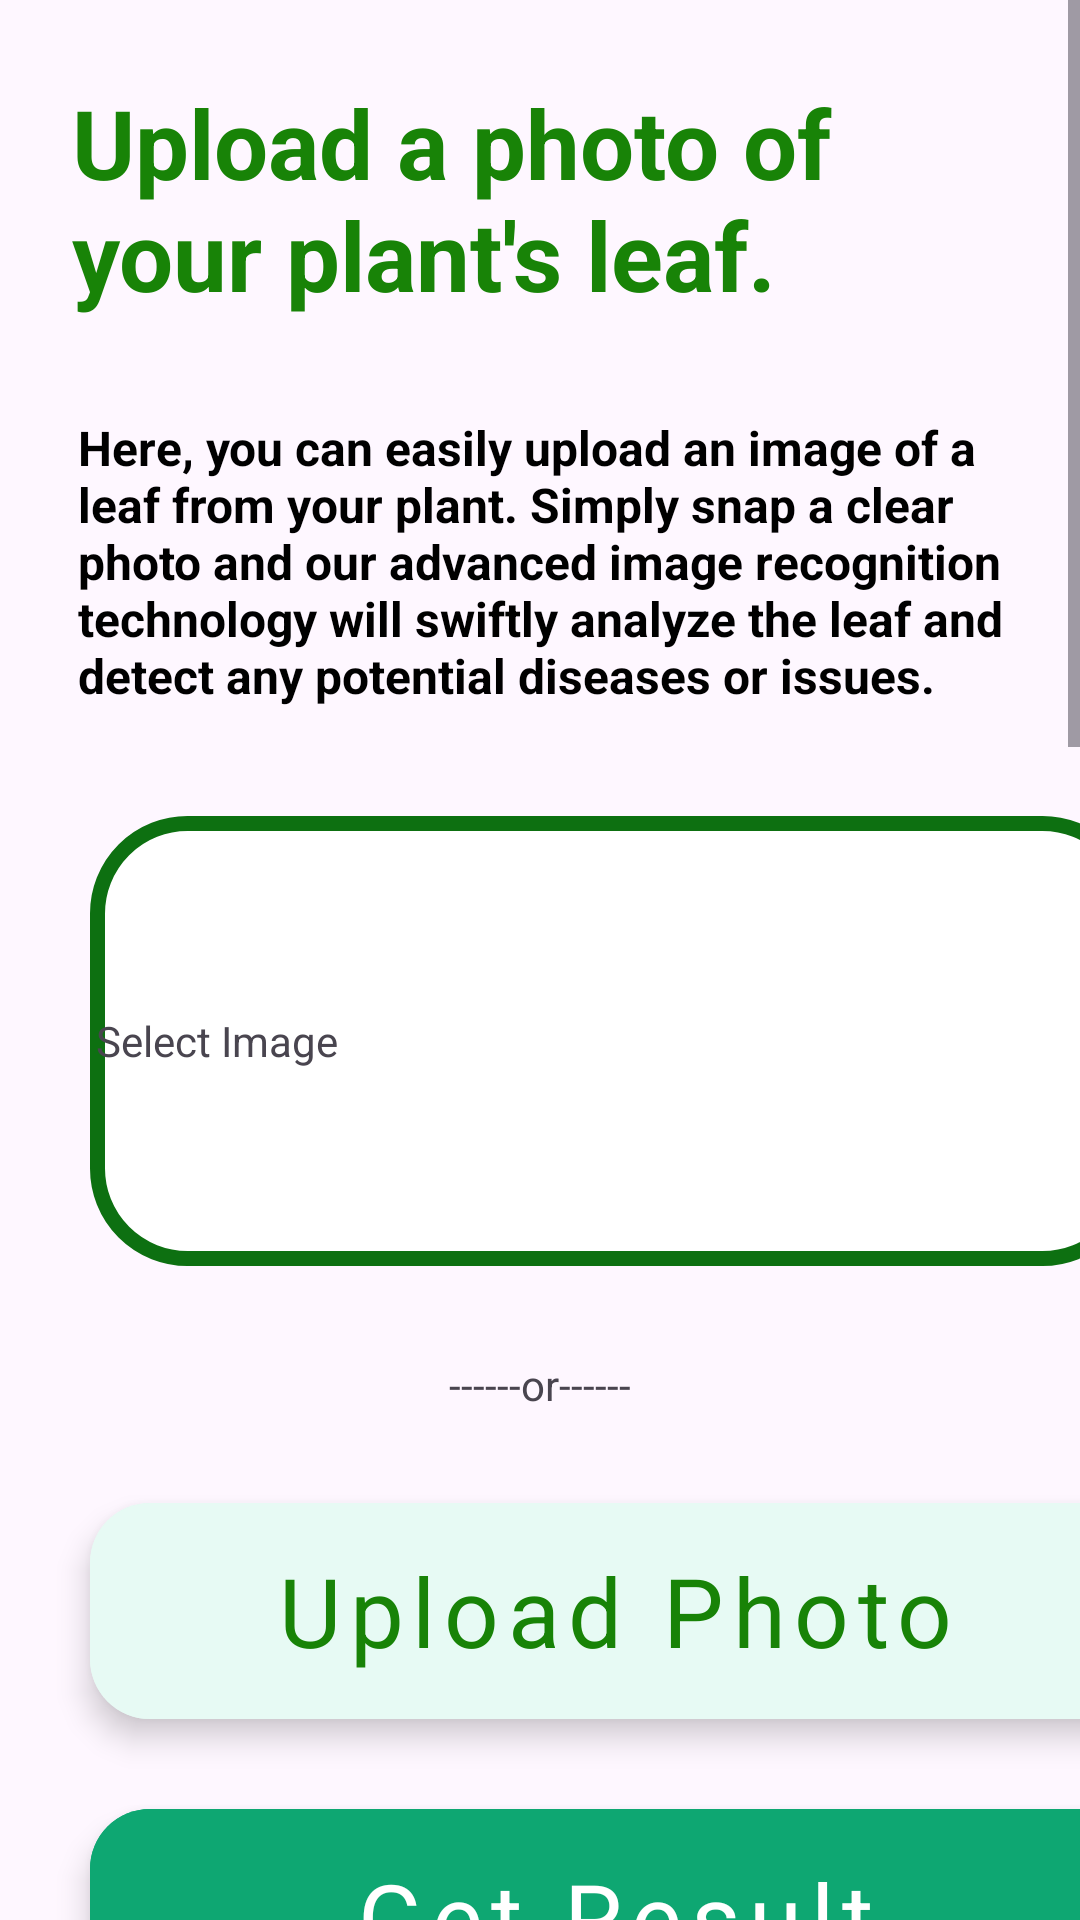

Reconstruct the res/layout file that produces this screen, plus the resources it refers to.
<!-- AndroidManifest.xml: application theme Theme.Material3.Light -->
<!-- res/layout/fragment_camera.xml -->
<?xml version="1.0" encoding="utf-8"?>
<ScrollView xmlns:android="http://schemas.android.com/apk/res/android"
    xmlns:app="http://schemas.android.com/apk/res-auto"
    xmlns:tools="http://schemas.android.com/tools"
    android:layout_width="match_parent"
    android:layout_height="match_parent"
    android:layout_marginBottom="80dp"

    tools:context=".MainActivity">

    <LinearLayout
        android:layout_width="match_parent"
        android:layout_height="wrap_content"
        android:orientation="vertical">

        
        <TextView
            android:id="@+id/title_1"
            android:layout_width="match_parent"
            android:layout_height="wrap_content"
            android:layout_marginTop="10dp"
            android:fontFamily="sans-serif"
            android:padding="16dp"
            android:text="Upload a photo of your plant's leaf."
            android:textColor="#188307"
            android:layout_marginLeft="8dp"
            android:textSize="32dp"
            android:textStyle="bold" />

        
        <TextView
            android:id="@+id/description"
            android:layout_width="match_parent"
            android:layout_height="wrap_content"
            android:fontFamily="sans-serif"
            android:padding="16dp"
            android:paddingTop="6dp"
            android:layout_marginLeft="10dp"
            android:text="Here, you can easily upload an image of a leaf from your plant. Simply snap a clear photo and our advanced image recognition technology will swiftly analyze the leaf and detect any potential diseases or issues."
            android:textColor="#000000"
            android:textSize="16dp"
            android:textStyle="bold" />

        

        <LinearLayout
            android:id="@+id/boxpe"
            android:layout_width="match_parent"
            android:layout_height="wrap_content"
            android:orientation="vertical"
            android:layout_marginTop="20dp">

            
            <LinearLayout
                android:id="@+id/box"
                android:layout_width="350sp"
                android:layout_height="150sp"
                android:layout_centerHorizontal="true"
                android:background="@drawable/rectangle"
                android:layout_marginLeft="30dp">

                <TextView
                    android:id="@+id/text"
                    android:layout_width="wrap_content"
                    android:layout_height="wrap_content"
                    android:layout_gravity="center"
                    android:text="Select Image" />
            </LinearLayout>

            
            <TextView
                android:layout_width="match_parent"
                android:layout_height="wrap_content"
                android:text="------or------"
                android:textAlignment="center"
                android:layout_marginTop="30dp" />
        </LinearLayout>

        
        <com.google.android.material.button.MaterialButton
            android:id="@+id/photo_button"
            style="@style/Widget.MaterialComponents.ExtendedFloatingActionButton"
            android:layout_width="350dp"
            android:layout_height="72dp"
            android:layout_marginLeft="30dp"
            android:layout_marginTop="30dp"
            android:layout_marginBottom="30dp"
            android:backgroundTint="#E7FAF4"
            android:text="Upload Photo"
            android:textAllCaps="false"
            android:fontFamily="sans-serif"
            android:textColor="#188307"
            android:textSize="32dp"
            app:cornerRadius="20dp" />

        
        <com.google.android.material.button.MaterialButton
            android:id="@+id/buttonresult"
            style="@style/Widget.MaterialComponents.ExtendedFloatingActionButton"
            android:layout_width="350dp"
            android:layout_height="72dp"
            android:layout_marginLeft="30dp"
            android:layout_marginBottom="30dp"
            android:backgroundTint="#0EA772"
            android:text="Get Result"
            android:textAllCaps="false"
            android:fontFamily="sans-serif"
            android:textColor="@color/white"
            android:textSize="32dp"
            app:cornerRadius="20dp" />

    

        <TextView
            android:id="@+id/title_result"
            android:layout_width="match_parent"
            android:layout_height="wrap_content"
            android:layout_marginTop="7dp"
            android:text="Most Probable Diseases"
            android:textAlignment="center"
            android:textSize="35dp"
            android:textColor="#188307"
            android:textStyle="bold"
            >

        </TextView>
    
    <LinearLayout
        android:layout_width="match_parent"
        android:layout_height="wrap_content"
        android:orientation="vertical"
        android:layout_marginTop="20dp">

        
        <TextView
            android:layout_width="match_parent"
            android:layout_height="wrap_content"
            android:fontFamily="sans-serif"
            android:padding="16dp"
            android:text="Result 1"
            android:textColor="#188307"
            android:textSize="24dp"
            android:textStyle="bold" />

        
        <TextView
            android:layout_width="match_parent"
            android:layout_height="wrap_content"
            android:fontFamily="sans-serif"
            android:padding="16dp"
            android:text="Disease 1"
            android:id="@+id/result1"
            android:textColor="#000000"
            android:textSize="16dp"
            android:textStyle="normal" />
        <TextView
            android:layout_width="match_parent"
            android:layout_height="wrap_content"
            android:fontFamily="sans-serif"
            android:padding="16dp"
            android:text="Method to Cure for Result 1"
            android:id="@+id/result1_sol"
            android:textColor="#000000"
            android:textSize="16dp"
            android:textStyle="normal" />
    </LinearLayout>

    
    <LinearLayout
        android:layout_width="match_parent"
        android:layout_height="wrap_content"
        android:orientation="vertical">

        
        <TextView
            android:layout_width="match_parent"
            android:layout_height="wrap_content"
            android:fontFamily="sans-serif"
            android:padding="16dp"
            android:text="Result 2"
            android:textColor="#188307"
            android:textSize="24dp"
            android:textStyle="bold" />

        
        <TextView
            android:layout_width="match_parent"
            android:layout_height="wrap_content"
            android:fontFamily="sans-serif"
            android:padding="16dp"
            android:text="Disease 2"
            android:id="@+id/result2"

            android:textColor="#000000"
            android:textSize="16dp"
            android:textStyle="normal" />
        <TextView
            android:layout_width="match_parent"
            android:layout_height="wrap_content"
            android:fontFamily="sans-serif"
            android:padding="16dp"
            android:text="Method to Cure for Result 2"
            android:id="@+id/result2_sol"
            android:textColor="#000000"
            android:textSize="16dp"
            android:textStyle="normal" />
    </LinearLayout>

    
    <LinearLayout
        android:layout_width="match_parent"
        android:layout_height="wrap_content"

        android:orientation="vertical">

        
        <TextView
            android:layout_width="match_parent"
            android:layout_height="wrap_content"
            android:fontFamily="sans-serif"
            android:padding="16dp"
            android:text="Result 3"
            android:textColor="#188307"
            android:textSize="24dp"
            android:textStyle="bold" />

        
        <TextView
            android:layout_width="match_parent"
            android:layout_height="wrap_content"
            android:fontFamily="sans-serif"
            android:padding="16dp"
            android:text="Disease 3"
            android:id="@+id/result3"
            android:textColor="#000000"
            android:textSize="16dp"
            android:textStyle="normal" />
        <TextView
            android:layout_width="match_parent"
            android:layout_height="wrap_content"
            android:fontFamily="sans-serif"
            android:padding="16dp"
            android:text="Method to Cure for Result 3"
            android:id="@+id/result3_sol"
            android:textColor="#000000"
            android:textSize="16dp"
            android:textStyle="normal" />
    </LinearLayout>
        <TextView
            android:layout_width="match_parent"
            android:layout_height="wrap_content"
            android:layout_marginTop="7dp"
            android:text="These are the diseases your plant might be suffering with.You can easily find solutions for diseases now!.For more details contact specialised expert."
            android:textAlignment="center"
            android:textSize="25dp"
            android:textColor="#188307"
            android:textStyle="bold"
            >

        </TextView>
        <com.google.android.material.button.MaterialButton

            android:id="@+id/button_result"
            style="@style/Widget.MaterialComponents.ExtendedFloatingActionButton"
            android:layout_width="350dp"
            android:layout_height="72dp"
            android:layout_marginTop="20dp"
            android:layout_marginLeft="30dp"
            android:layout_marginBottom="30dp"
            android:backgroundTint="#0EA772"
            android:text="Contact Expert"
            android:textAllCaps="false"
            android:fontFamily="sans-serif"
            android:textColor="@color/white"
            android:textSize="32dp"
            app:cornerRadius="20dp"

            >

        </com.google.android.material.button.MaterialButton>
    

    </LinearLayout>

</ScrollView>
<!-- resources referenced by this layout -->
<resources>
  <color name="white">#FFFFFFFF</color>
  <!-- drawable rectangle (drawable) -->
  <?xml version="1.0" encoding="UTF-8"?>
  <shape xmlns:android="http://schemas.android.com/apk/res/android" android:id="@+id/listview_background_shape">
      <stroke android:width="5dp" android:color="#0D7011" />
      <padding android:left="2dp"
          android:top="2dp"
          android:right="2dp"
          android:bottom="2dp" />
      <corners android:radius="30dp" />
      <solid android:color="#ffffffff" />
      <size android:height="250sp"></size>
      <size android:width="350sp"></size>
  </shape>
</resources>
